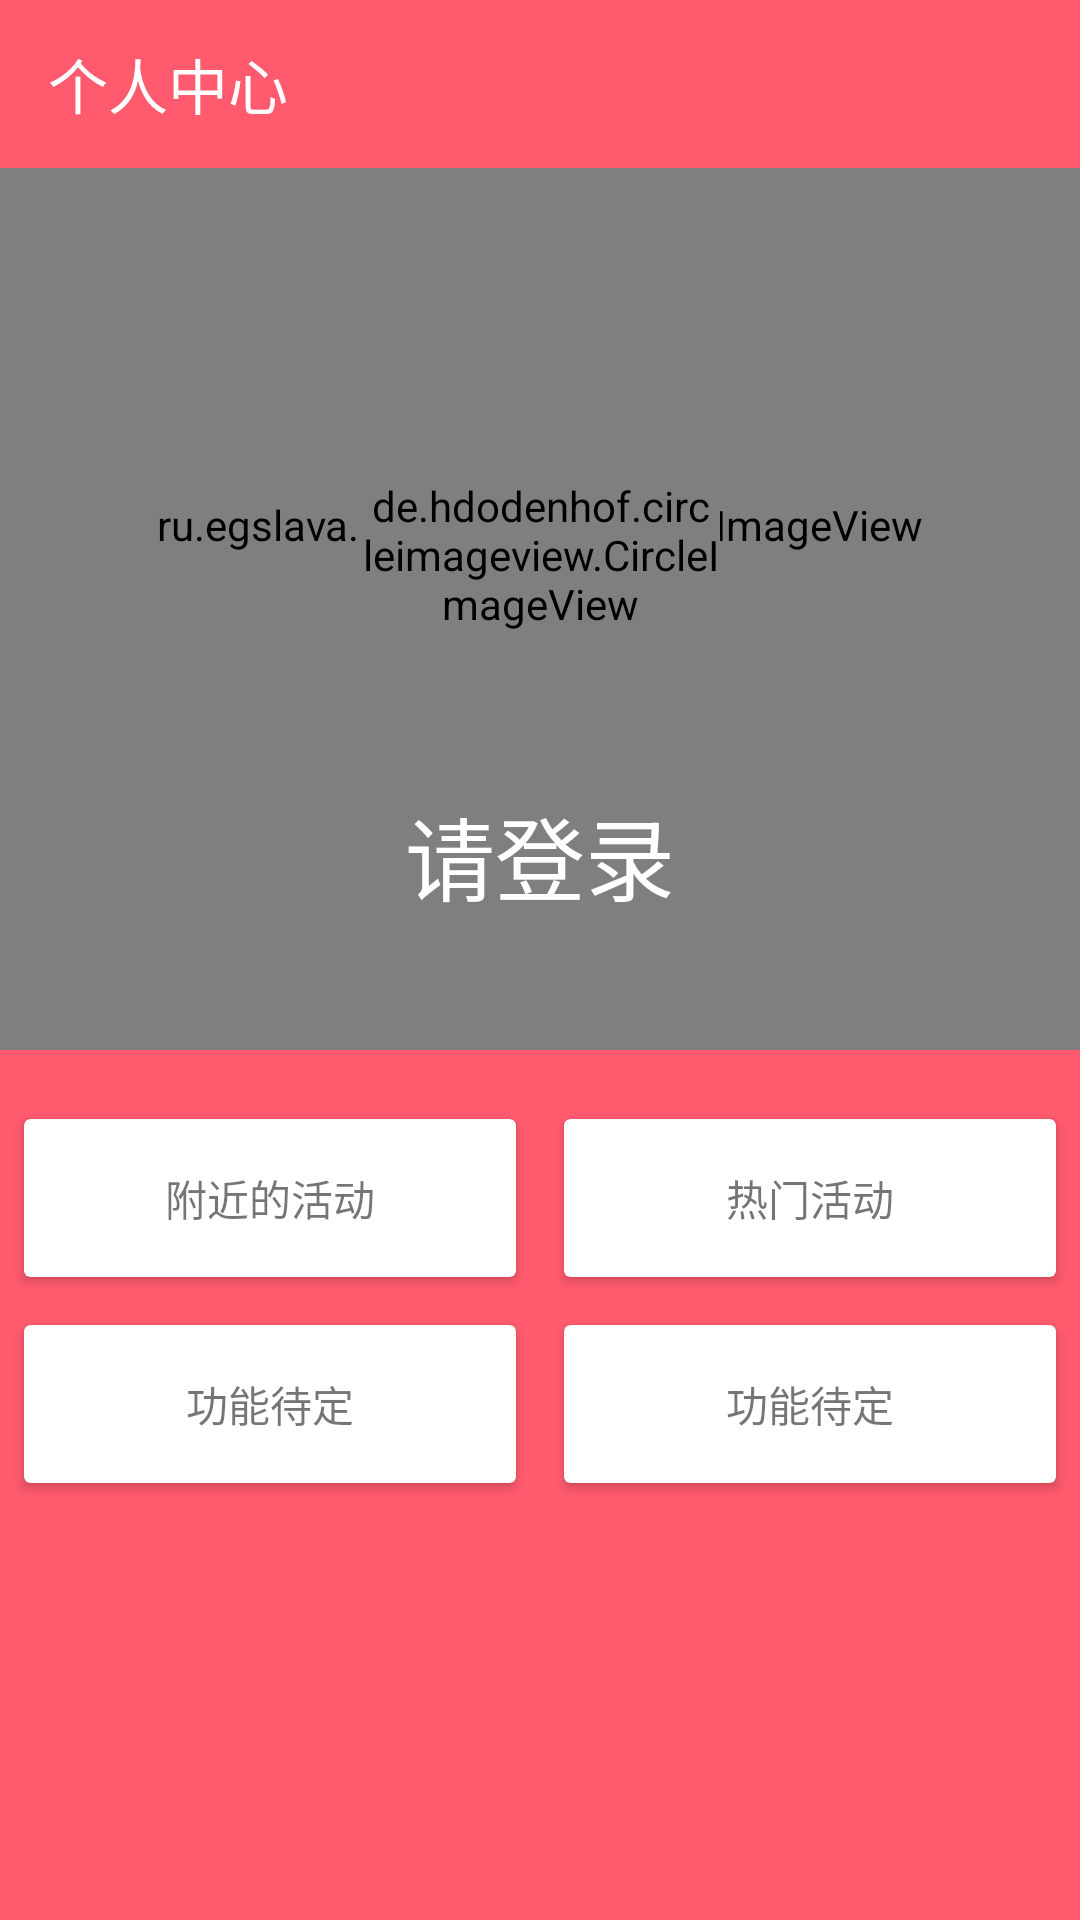

This screen was rendered from an Android layout file. Write that file and the resources it references.
<!-- AndroidManifest.xml: application theme AppTheme -->
<!-- res/layout/fragment_profile.xml -->
<?xml version="1.0" encoding="utf-8"?>
<RelativeLayout
    xmlns:android="http://schemas.android.com/apk/res/android"
    xmlns:app="http://schemas.android.com/apk/res-auto"
    xmlns:tools="http://schemas.android.com/tools"
    android:fitsSystemWindows="true"
    android:layout_width="match_parent"
    android:layout_height="match_parent">
    <android.support.design.widget.CoordinatorLayout
        android:layout_width="match_parent"
        android:layout_height="match_parent"
        android:background="@color/colorPrimary"
        tools:context=".MainActivity">
        <android.support.design.widget.AppBarLayout
            android:layout_width="match_parent"
            android:layout_height="wrap_content">
            <android.support.design.widget.CollapsingToolbarLayout
                android:id="@+id/collapse"
                android:layout_width="match_parent"
                app:layout_scrollFlags="scroll|exitUntilCollapsed"
                android:layout_height="350dp">

                <ru.egslava.blurredview.BlurredImageView
                    android:id="@+id/backgroundImg"
                    android:layout_width="match_parent"
                    android:layout_height="350dp"
                    app:radius="0.6"
                    app:keepOriginal="true"
                    app:downSampling="2"
                    android:scaleType="centerCrop"
                    android:src="@drawable/avatar"
                    app:layout_collapseMode="parallax"/>
                <de.hdodenhof.circleimageview.CircleImageView
                    android:id="@+id/circleavatar"
                    android:layout_width="@dimen/image_width"
                    android:layout_height="@dimen/image_width"
                    android:layout_gravity="center"
                    android:src="@drawable/avatar"
                    app:border_color="@android:color/white"
                    app:border_width="2dp"
                    android:layout_marginTop="10dp"
                    app:layout_anchor="@id/backgroundImg"
                    app:layout_anchorGravity="bottom|center"
                    />
                <LinearLayout
                    android:layout_width="wrap_content"
                    android:layout_height="wrap_content"
                    android:layout_marginTop="110dp"
                    android:orientation="vertical"
                    android:layout_gravity="center">

                    <TextView
                        android:id="@+id/username"
                        android:layout_width="wrap_content"
                        android:layout_height="wrap_content"
                        android:layout_gravity="center_horizontal"
                        android:gravity="bottom|center"
                        android:text="请登录"
                        android:textColor="@android:color/white"
                        android:textSize="30sp" />

                    
                    
                    
                    
                    
                    
                    
                </LinearLayout>
                <android.support.v7.widget.Toolbar
                    android:id="@+id/toolbar"
                    android:layout_width="match_parent"
                    android:layout_height="56dp"
                    android:background="@color/colorPrimary"
                    app:layout_scrollFlags="scroll|enterAlways"
                    app:theme="@style/ThemeOverlay.AppCompat.Dark">

                    <TextView
                        android:id="@+id/main_tv_toolbar_title"
                        android:layout_width="wrap_content"
                        android:layout_height="match_parent"
                        android:gravity="center_vertical"
                        android:text="个人中心"
                        android:textColor="@android:color/white"
                        android:textSize="20sp"
                        />
                    
                        
                        
                        
                        
                        
                        
                        
                </android.support.v7.widget.Toolbar>
            </android.support.design.widget.CollapsingToolbarLayout>

        </android.support.design.widget.AppBarLayout>

        <android.support.v4.widget.NestedScrollView
            android:layout_marginTop="15dp"
            android:layout_width="match_parent"
            android:layout_height="wrap_content"
            android:scrollbars="none"
            app:layout_scrollFlags="scroll"
            app:layout_behavior="@string/appbar_scrolling_view_behavior">
            <LinearLayout
                android:layout_width="match_parent"
                android:layout_height="wrap_content"
                android:orientation="vertical">
                <LinearLayout
                    android:layout_width="match_parent"
                    android:layout_height="wrap_content"
                    android:orientation="horizontal">
                    <android.support.v7.widget.CardView
                        android:id="@+id/activity_nearby"
                        android:layout_width="0dp"
                        android:layout_weight="1"
                        android:layout_height="wrap_content"
                        android:layout_margin="8dp"
                        app:contentPadding="16dp">

                        <TextView
                            android:layout_width="match_parent"
                            android:layout_height="wrap_content"
                            android:lineSpacingExtra="8dp"
                            android:gravity="center"
                            android:text="附近的活动"/>

                    </android.support.v7.widget.CardView>

                    <android.support.v7.widget.CardView
                        android:id="@+id/activity_hot"
                        android:layout_width="0dp"
                        android:layout_weight="1"
                        android:layout_height="wrap_content"
                        android:layout_margin="8dp"
                        app:contentPadding="16dp">

                        <TextView
                            android:layout_width="match_parent"
                            android:layout_height="wrap_content"
                            android:lineSpacingExtra="8dp"
                            android:gravity="center"
                            android:text="热门活动"/>

                    </android.support.v7.widget.CardView>
                </LinearLayout>
                <LinearLayout
                    android:layout_width="match_parent"
                    android:layout_height="wrap_content"
                    android:orientation="horizontal">
                    <android.support.v7.widget.CardView
                        android:layout_width="0dp"
                        android:layout_weight="1"
                        android:layout_height="wrap_content"
                        android:layout_margin="8dp"
                        app:contentPadding="16dp">

                        <TextView
                            android:layout_width="match_parent"
                            android:layout_height="wrap_content"
                            android:lineSpacingExtra="8dp"
                            android:gravity="center"
                            android:text="功能待定"/>

                    </android.support.v7.widget.CardView>
                    <android.support.v7.widget.CardView
                        android:layout_width="0dp"
                        android:layout_weight="1"
                        android:layout_height="wrap_content"
                        android:layout_margin="8dp"
                        app:contentPadding="16dp">

                        <TextView
                            android:layout_width="match_parent"
                            android:layout_height="wrap_content"
                            android:lineSpacingExtra="8dp"
                            android:gravity="center"
                            android:text="功能待定"/>

                    </android.support.v7.widget.CardView>
                </LinearLayout>
            </LinearLayout>


        </android.support.v4.widget.NestedScrollView>

    </android.support.design.widget.CoordinatorLayout>
</RelativeLayout>
<!-- resources referenced by this layout -->
<resources>
  <color name="colorPrimary">#FF5A6E</color>
  <dimen name="image_width">120dp</dimen>
  <!-- drawable avatar: jpeg bitmap (drawable, 211763 bytes) -->
  <!-- drawable setting: png bitmap (drawable, 5934 bytes) -->
  <style name="AppTheme" parent="Theme.AppCompat.Light.DarkActionBar">
          
          <item name="colorPrimary">@color/colorPrimary</item>
          <item name="colorPrimaryDark">@color/colorPrimaryDark</item>
          <item name="colorAccent">@color/colorAccent</item>
          <item name="android:windowBackground">@color/colorBackground</item>
          <item name="android:colorBackground">@color/colorBackground</item>
          <item name="android:windowActionBarOverlay">false</item>
      </style>
  <color name="colorPrimaryDark">#FF5A6E</color>
  <color name="colorAccent">#F3CD70</color>
  <color name="colorBackground">#FFFFFF</color>
</resources>
